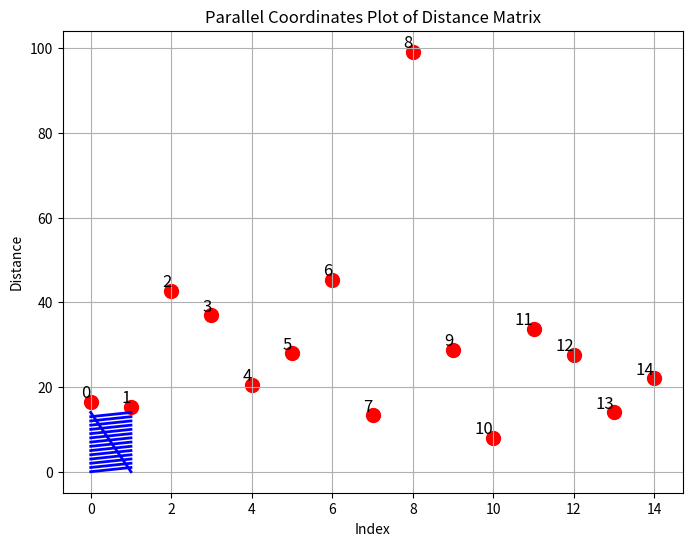

Write Python code to recreate this figure.
import numpy as np
import matplotlib.pyplot as plt

# 示例距离矩阵
distance_matrix = np.array([
        [0.0, 16.5, 15.4, 13.5, 15.5, 38.0, 9.4, 29.6, 20.8, 28.4, 11.7, 8.2, 25.5, 4.6, 22.1],
        [16.5, 0.0, 15.4, 32.7, 9.6, 13.8, 35.2, 26.2, 26.0, 57.2, 11.5, 23.8, 65.8, 12.6, 34.7],
        [15.4, 15.4, 0.0, 42.8, 9.8, 26.5, 33.7, 14.8, 10.0, 46.2, 21.6, 20.0, 66.6, 16.0, 45.4],
        [13.5, 32.7, 42.8, 0.0, 37.0, 25.5, 6.8, 53.6, 53.4, 15.8, 25.4, 10.3, 28.1, 13.8, 8.9],
        [15.5, 9.6, 9.8, 37.0, 0.0, 20.6, 39.6, 20.6, 20.2, 40.4, 15.8, 28.1, 60.8, 16.9, 39.4],
        [38.0, 13.8, 26.5, 25.5, 20.6, 0.0, 28.0, 56.4, 67.0, 36.8, 8.9, 19.6, 52.1, 14.8, 28.3],
        [9.4, 35.2, 33.7, 6.8, 39.6, 28.0, 0.0, 45.4, 31.0, 23.5, 11.4, 4.0, 21.2, 7.6, 15.2],
        [29.6, 26.2, 14.8, 53.6, 20.6, 56.4, 45.4, 0.0, 13.4, 88.6, 32.5, 32.8, 101.5, 29.0, 56.0],
        [20.8, 26.0, 10.0, 53.4, 20.2, 67.0, 31.0, 13.4, 0.0, 99.2, 32.2, 29.3, 98.8, 25.0, 55.8],
        [28.4, 57.2, 46.2, 15.8, 40.4, 36.8, 23.5, 88.6, 99.2, 0.0, 28.8, 22.2, 30.9, 26.4, 7.3],
        [11.7, 11.5, 21.6, 25.4, 15.8, 8.9, 11.4, 32.5, 32.2, 28.8, 0.0, 8.0, 49.2, 7.3, 28.2],
        [8.2, 23.8, 20.0, 10.3, 28.1, 19.6, 4.0, 32.8, 29.3, 22.2, 8.0, 0.0, 33.8, 4.7, 18.1],
        [25.5, 65.8, 66.6, 28.1, 60.8, 52.1, 21.2, 101.5, 98.8, 30.9, 49.2, 33.8, 0.0, 27.6, 31.3],
        [4.6, 12.6, 16.0, 13.8, 16.9, 14.8, 7.6, 29.0, 25.0, 26.4, 7.3, 4.7, 27.6, 0.0, 14.0],
        [22.1, 34.7, 45.4, 8.9, 39.4, 28.3, 15.2, 56.0, 55.8, 7.3, 28.2, 18.1, 31.3, 14.0, 0.0]
    ])

# 将距离矩阵转换为点集
num_points = len(distance_matrix)
points = np.zeros((num_points, 2))
for i in range(num_points):
    points[i, 0] = i  # 点的索引
    points[i, 1] = distance_matrix[i, (i + 1) % num_points]  # 按顺序获取距离

# 画平行坐标图
plt.figure(figsize=(8, 6))
for i in range(num_points):
    plt.plot([0, 1], [i, (i + 1) % num_points], color='b', linewidth=2)  # 平行坐标线
plt.scatter(points[:, 0], points[:, 1], color='r', marker='o', s=100)  # 点的散点图
for i, (x, y) in enumerate(points):
    plt.text(x, y, str(i), fontsize=12, ha='right', va='bottom')  # 标注点的索引
plt.xlabel('Index')
plt.ylabel('Distance')
plt.title('Parallel Coordinates Plot of Distance Matrix')
plt.grid(True)
plt.show()
